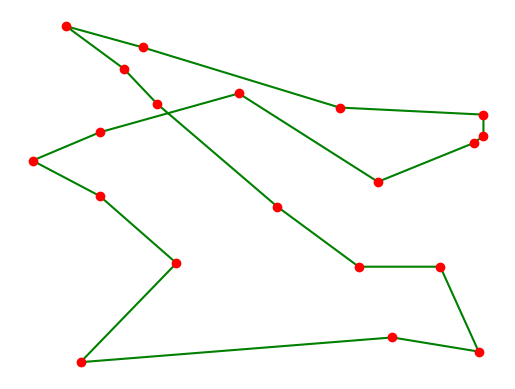

Reproduce this figure in Python.
import math
import random

import matplotlib.pyplot as plt
import numpy as np

elite = 5
matingPoolSize = 50
genome_length = 20
stability_factor = 100
breeding_intensity = 50


def init_random_population():
    integers = np.arange(0, genome_length).astype(int)
    population = np.empty((matingPoolSize, genome_length)).astype(int)
    for i in range(matingPoolSize):
        genome = integers.copy()
        random.shuffle(genome)
        population[i] = genome

    return np.array(population)


def evaluate(route):
    distance = 0
    a = cities[route[0]]
    for index in range(1, len(route)):
        b = cities[route[index]]
        distance += np.linalg.norm(a - b)
        a = b
    distance += np.linalg.norm(b - cities[route[0]])  # go back to starting point

    return distance


def crossover(population):
    a = random.randint(0, matingPoolSize - 1)
    b = a
    while (a == b):
        b = random.randint(0, matingPoolSize - 1)
    aGenomeLength = math.floor(genome_length/2)
    firstPart = population[a][:aGenomeLength]
    secondPart = np.array([n for n in population[b] if n not in firstPart])
    x1 = np.append(firstPart, secondPart)

    firstPart = population[b][:aGenomeLength]
    secondPart = np.array([n for n in population[b] if n not in firstPart])
    x2 = np.append(firstPart, secondPart)

    return np.vstack([mutate(x1), mutate(x2)])


def randomPair(max):
    a = b = random.randint(0, max)
    while (a == b):
        b = random.randint(0, max)

    return (a, b)


def mutate(genome):
    (a, b) = randomPair(genome_length - 1)
    tmp = genome[a]
    genome[a] = genome[b]
    genome[b] = tmp

    return genome


def evolve(population):
    last = evaluate(population[0])
    counter = 0

    while (True):
        current = evaluate(population[0])
        print(current)
        if (last == current):
            counter = counter + 1
        else:
            last = current
            counter = 0

        if (counter == stability_factor):
            break

        new_population = population[:elite]
        for x in range(breeding_intensity):
            new_population = np.vstack([new_population, crossover(population)])
        new_population = np.array(sorted(new_population, key=lambda x: evaluate(x)))
        population = new_population[:matingPoolSize]


    return population


# solution
cities = (np.random.rand(genome_length, 2) * 100).astype(int)
population = init_random_population()
population = evolve(population)


# printing result (mapping and plot)
solution = np.empty((genome_length+1, 2)).astype(int)
x = 0
for i in population[0]:
    solution[x] = cities[i]
    x += 1
solution[genome_length] = cities[population[0][0]]


plt.plot(solution[:, 0], solution[:, 1], color='green', zorder=0)
plt.scatter(cities[:, 0], cities[:, 1], color='red', marker='o')
plt.axis('off')
plt.show()

exit(0)
